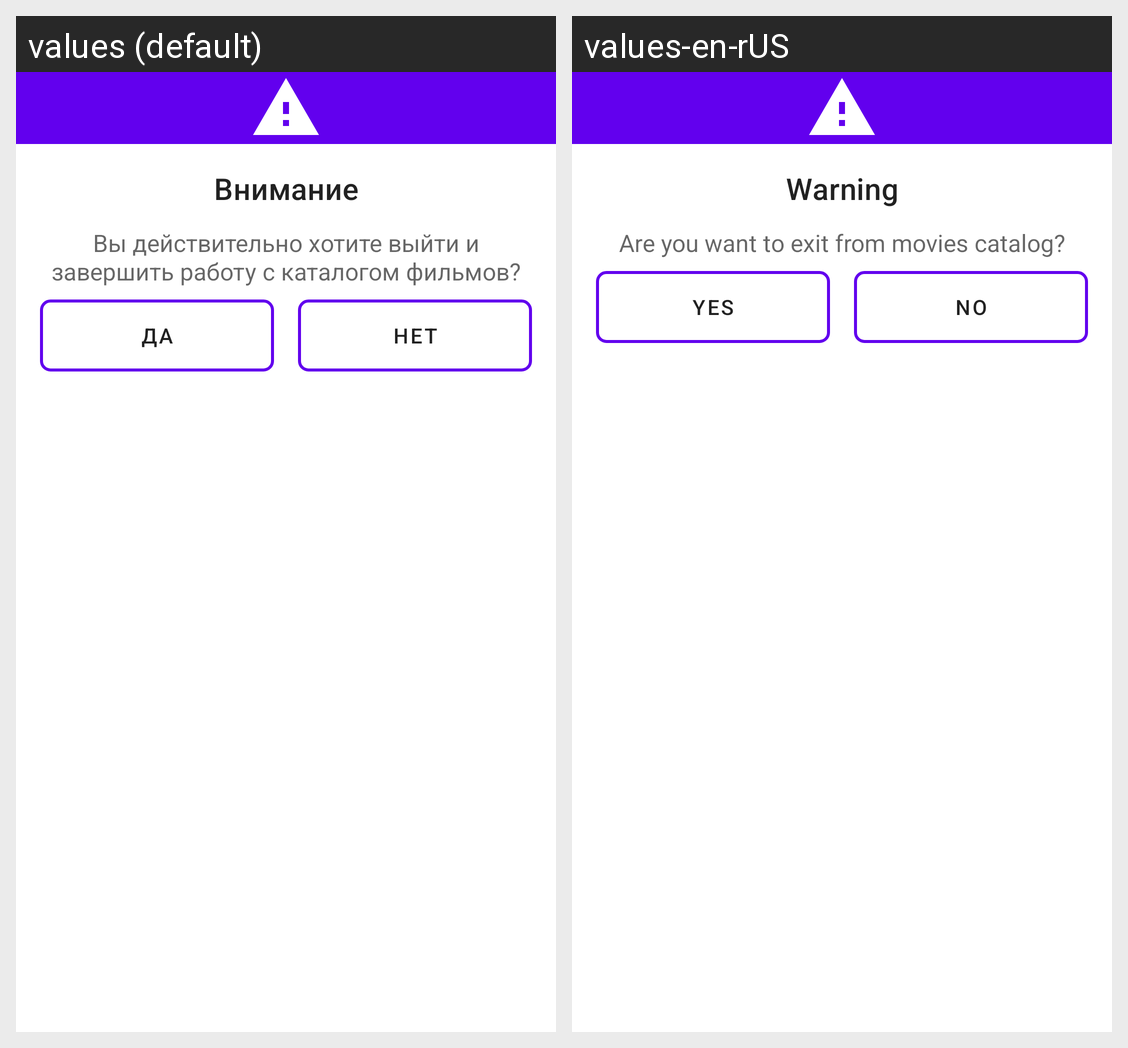

For this localized Android screen grid, give each drawn string resource with its value in every locale shown.
Android screen res/layout/exit_dialog.xml rendered under 2 locales, left to right: values (default), values-en-rUS. Device: Nexus 5 (rendered at 1080×1920; each locale shown at half size, 540×960, under a caption strip naming it); theme AppTheme.
Strings drawn on this screen, with the default value and each locale's value (text and hints the layout hard-codes, and strings that could not be matched under every locale, appear in the picture but are not listed):

custom_dialog_title
  values: Внимание
  values-en-rUS: Warning

custom_dialog_warning_text
  values: Вы действительно хотите выйти и завершить работу с каталогом фильмов?
  values-en-rUS: Are you want to exit from movies catalog?

submit
  values: Да
  values-en-rUS: Yes

cancel
  values: Нет
  values-en-rUS: No
